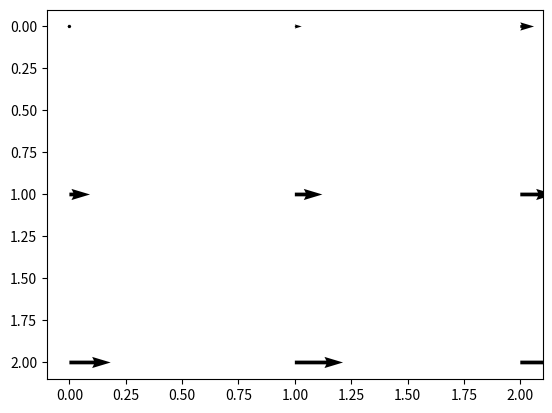

The matplotlib source for this figure:
import numpy as np
import matplotlib.pyplot as plt
# for i in range(1, 10):
#     print(i)

# u = np.matrix([[1, 2 , 3], [4, 5, 6],[7, 8, 9]])
# v = 2*u
u = np.zeros((3, 3), np.int8)
v = np.zeros((3, 3), np.int8)
i = 0
for x in range(u.shape[0]):
    for y in range(u.shape[1]):
        u[x, y] = i
        i+=2

for x in range(u.shape[0]):
    for y in range(u.shape[1]):
        v[x, y] = 0
        i+= 4
print(u)

plt.figure(1)
plt.gca().invert_yaxis()
# plt.imshow(IG)
plt.quiver(u, v)
plt.show()